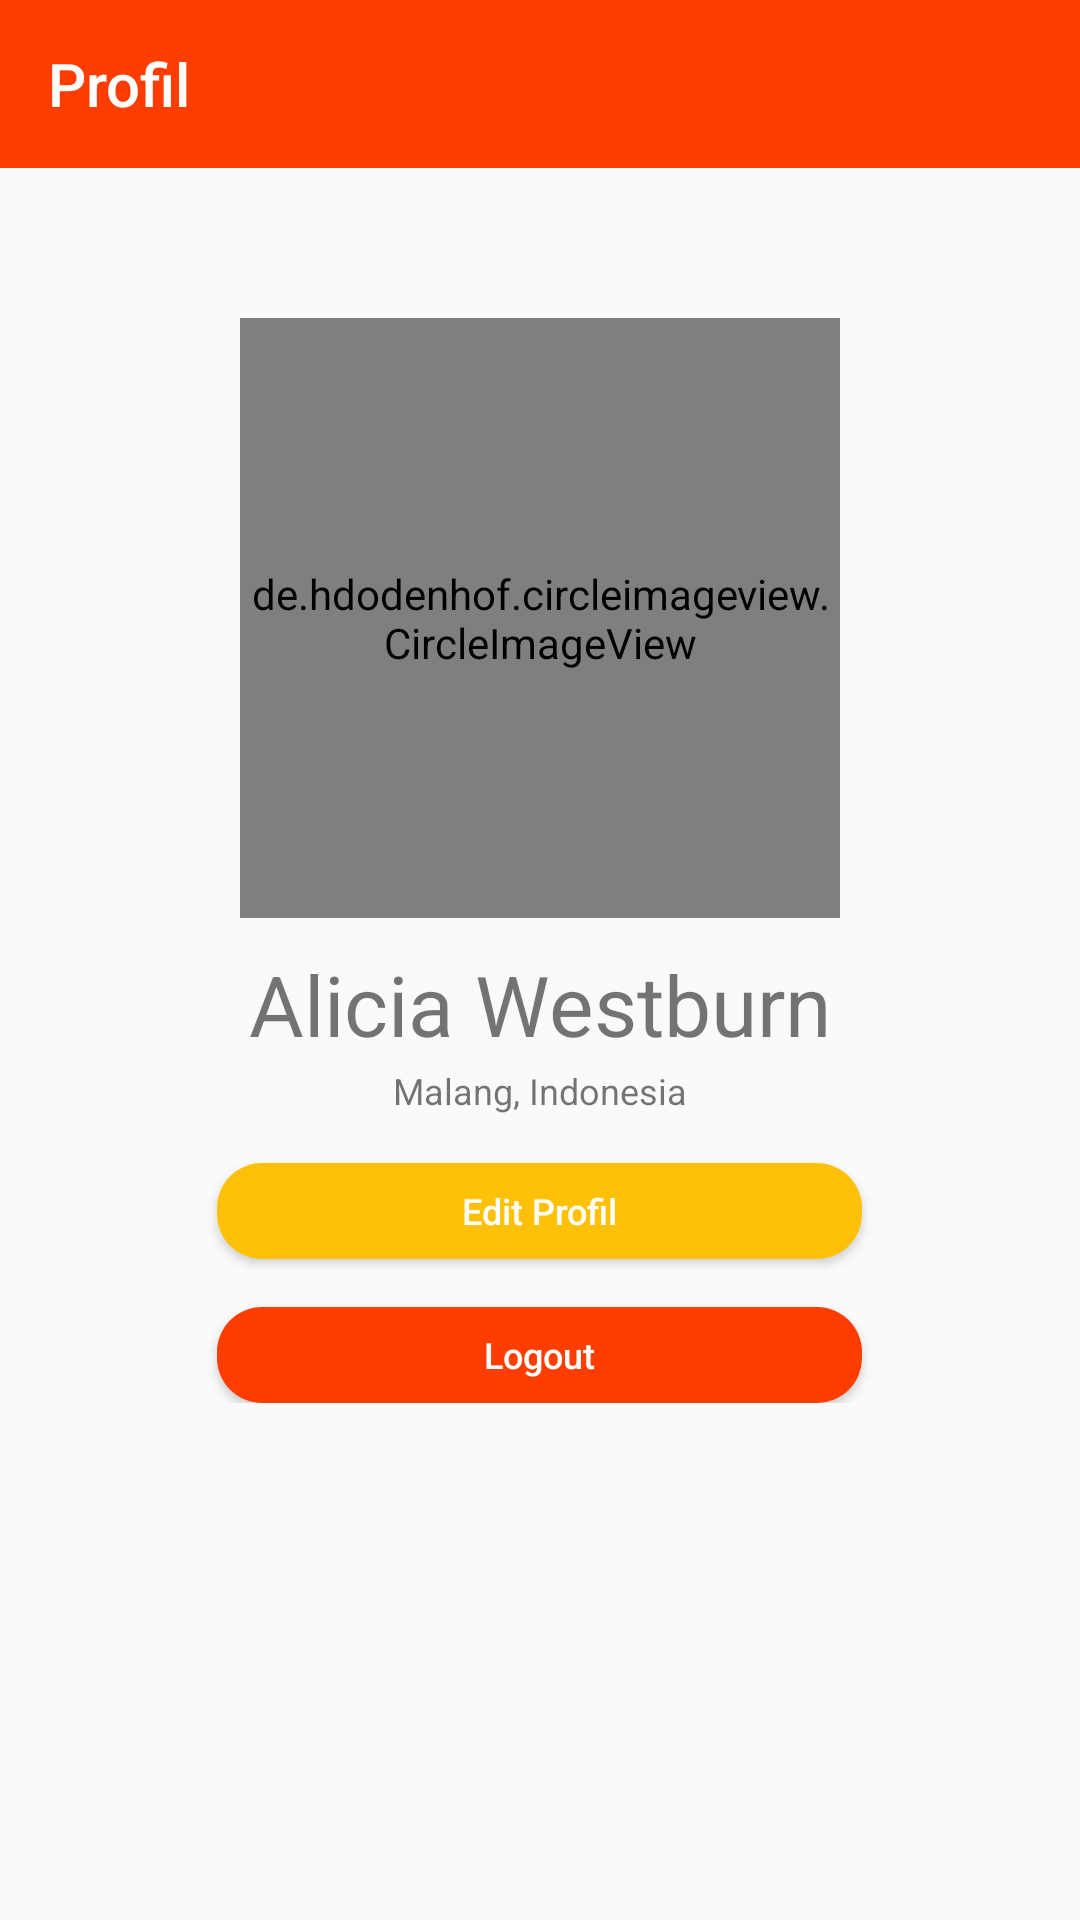

This screen was rendered from an Android layout file. Write that file and the resources it references.
<!-- AndroidManifest.xml: application theme AppTheme -->
<!-- res/layout/fragment_profil.xml -->
<?xml version="1.0" encoding="utf-8"?>
<FrameLayout xmlns:android="http://schemas.android.com/apk/res/android"
    xmlns:tools="http://schemas.android.com/tools"
    android:layout_width="match_parent"
    android:layout_height="match_parent"
    tools:context=".ProfilFragment">
    <RelativeLayout
        android:layout_width="match_parent"
        android:layout_height="match_parent">

        <android.support.v7.widget.Toolbar
            android:id="@+id/profilToolbar"
            android:layout_width="match_parent"
            android:layout_height="wrap_content"
            android:background="@color/colorPrimary">
            <TextView
                android:id="@+id/profilTitle"
                android:layout_width="wrap_content"
                android:layout_height="match_parent"
                android:text="@string/profil"
                fontPath="fonts/Raleway-Regular.ttf"
                tools:ignore="MissingPrefix"
                android:textColor="@color/putih"
                style="@style/Base.TextAppearance.AppCompat.Widget.ActionBar.Title"/>
        </android.support.v7.widget.Toolbar>
        <ScrollView
            android:layout_width="match_parent"
            android:layout_height="match_parent"
            android:layout_below="@+id/profilToolbar"
            android:layout_marginBottom="72dp">
            <RelativeLayout
                android:layout_width="match_parent"
                android:layout_height="match_parent">
        <de.hdodenhof.circleimageview.CircleImageView
            android:id="@+id/fotoProfil"
            android:layout_width="200dp"
            android:layout_height="200dp"
            android:src="@drawable/foto"
            android:layout_marginTop="50dp"
            android:layout_centerHorizontal="true"
            android:clickable="true"
            android:focusable="true"
            android:foreground="?attr/selectableItemBackground"/>
        <TextView
            android:id="@+id/tvNama"
            android:layout_width="wrap_content"
            android:layout_height="wrap_content"
            android:text="Alicia Westburn"
            android:layout_marginTop="10dp"
            android:textSize="28sp"
            fontPath="fonts/Raleway-Regular.ttf"
            tools:ignore="MissingPrefix"
            android:layout_centerHorizontal="true"
            android:layout_below="@+id/fotoProfil"
            android:clickable="true"
            android:focusable="true"
            android:foreground="?attr/selectableItemBackground"/>
        <TextView
            android:id="@+id/tvTempat"
            android:layout_width="wrap_content"
            android:layout_height="wrap_content"
            android:layout_marginTop="2dp"
            android:textSize="12sp"
            fontPath="fonts/Raleway-Regular.ttf"
            tools:ignore="MissingPrefix"
            android:text="Malang, Indonesia"
            android:layout_centerHorizontal="true"
            android:layout_below="@+id/tvNama"
            android:clickable="true"
            android:focusable="true"
            android:foreground="?attr/selectableItemBackground"/>

        <Button
            android:id="@+id/btnEditProfil"
            android:layout_width="215dp"
            android:layout_height="32dp"
            android:layout_centerHorizontal="true"
            android:background="@drawable/btn_circle_kuning"
            android:text="Edit Profil"
            fontPath="fonts/Raleway-Regular.ttf"
            tools:ignore="MissingPrefix"
            android:layout_marginTop="16dp"
            android:textAllCaps="false"
            android:layout_below="@id/tvTempat"
            android:textColor="@color/putih"
            android:textSize="12sp"
            android:clickable="true"
            android:focusable="true"
            android:foreground="?attr/selectableItemBackground"/>

        <Button
            android:id="@+id/btnLogout"
            android:layout_width="215dp"
            android:layout_height="32dp"
            android:layout_centerHorizontal="true"
            android:background="@drawable/btn_circle_merah"
            android:text="Logout"
            fontPath="fonts/Raleway-Regular.ttf"
            tools:ignore="MissingPrefix"
            android:layout_marginTop="16dp"
            android:textAllCaps="false"
            android:textColor="@color/putih"
            android:textSize="12sp"
            android:layout_below="@+id/btnEditProfil"
            android:clickable="true"
            android:focusable="true"
            android:foreground="?attr/selectableItemBackground"/>
            </RelativeLayout>
        </ScrollView>
    </RelativeLayout>
</FrameLayout>
<!-- resources referenced by this layout -->
<resources>
  <color name="colorPrimary">#FF3D00</color>
  <color name="putih">#FFFFFF</color>
  <!-- drawable btn_circle_kuning (drawable) -->
  <?xml version="1.0" encoding="utf-8"?>
  <selector xmlns:android="http://schemas.android.com/apk/res/android"
      android:shape="rectangle">
      <item>
          <shape android:shape="rectangle">
              <solid android:color="@color/colorAccent"/>
              
              <corners android:radius="15dp" />
          </shape>
      </item>
  </selector>
  <!-- drawable btn_circle_merah (drawable) -->
  <?xml version="1.0" encoding="utf-8"?>
  <selector xmlns:android="http://schemas.android.com/apk/res/android"
      android:shape="rectangle">
      <item>
          <shape android:shape="rectangle">
              <solid android:color="@color/colorPrimary"/>
              
              <corners android:radius="15dp" />
          </shape>
      </item>
  </selector>
  <!-- drawable foto: jpg bitmap (drawable, 42671 bytes) -->
  <string name="profil">Profil</string>
  <style name="AppTheme" parent="Theme.AppCompat.Light.NoActionBar">
          
          <item name="colorPrimary">@color/colorPrimary</item>
          <item name="colorPrimaryDark">@color/merahApp</item>
          <item name="colorAccent">@color/merahApp</item>
      </style>
  <color name="colorAccent">#FFC107</color>
</resources>
